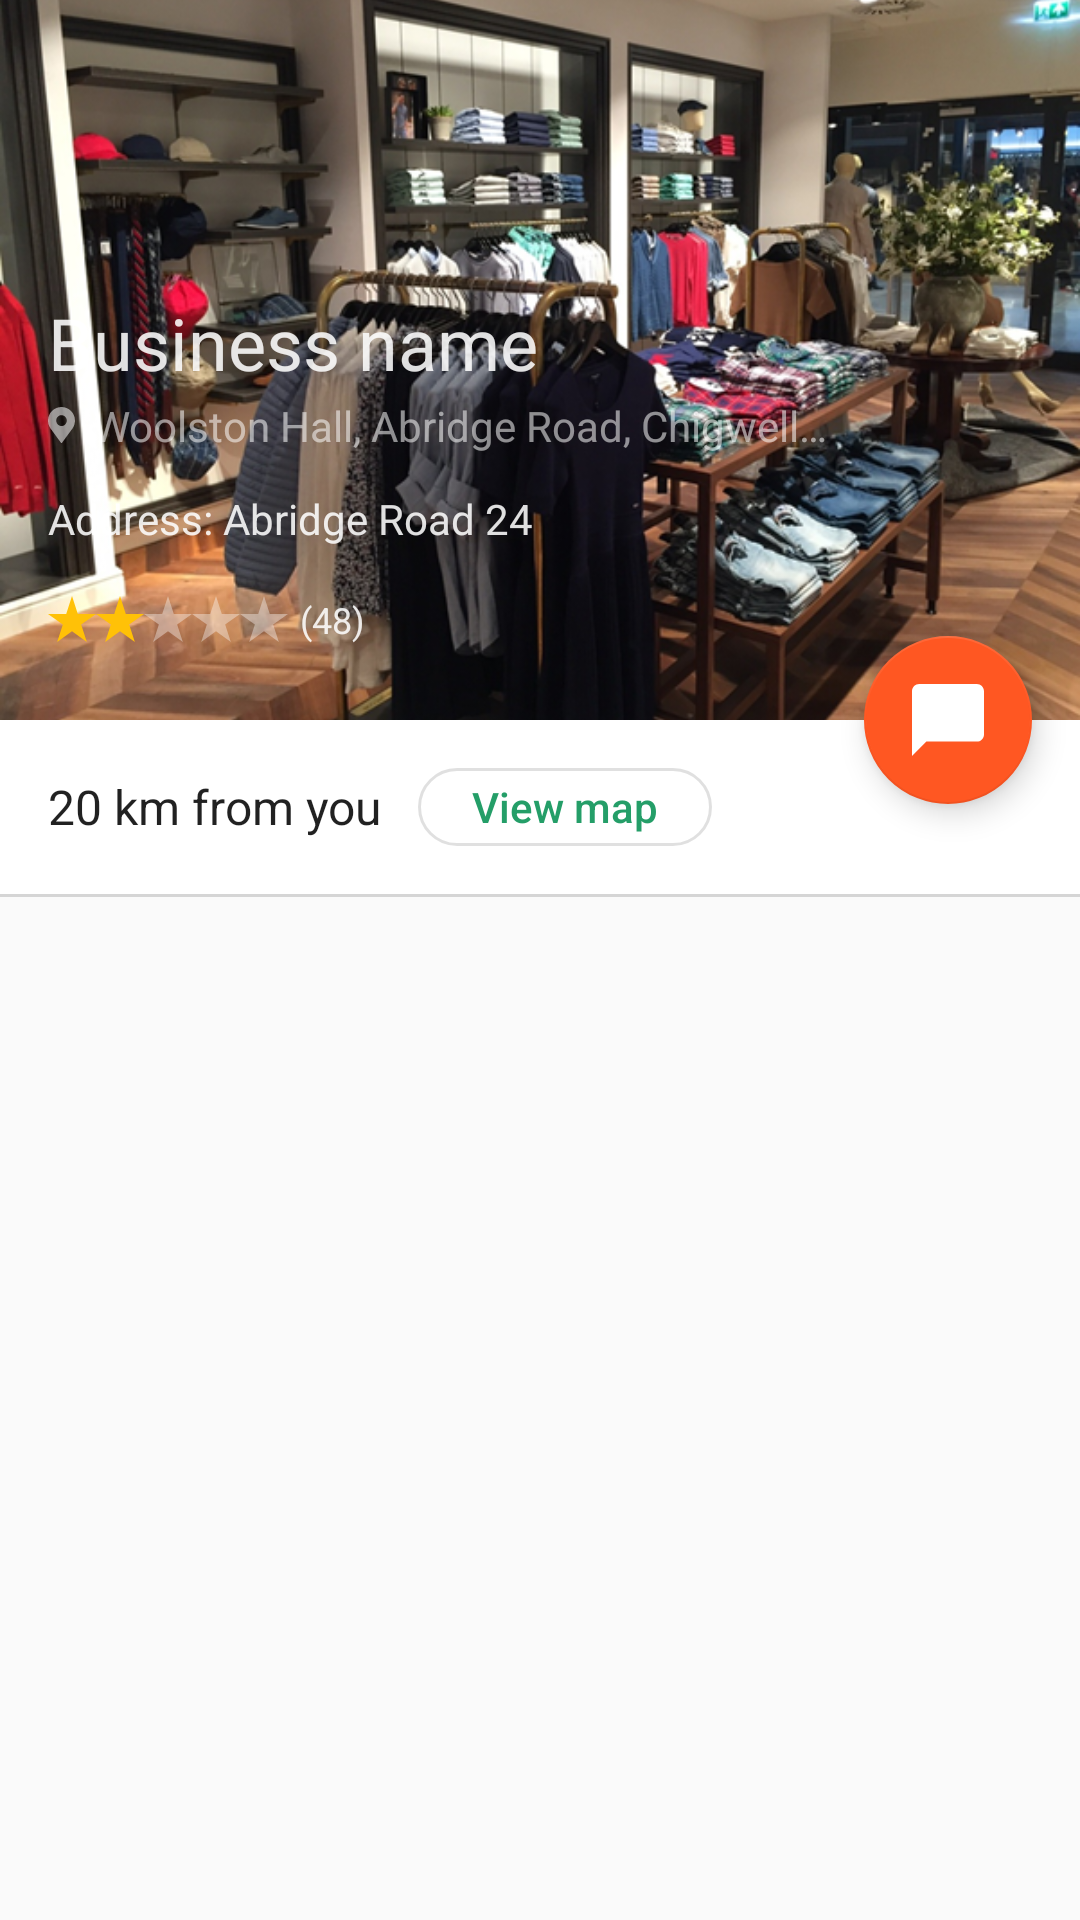

This screen was rendered from an Android layout file. Write that file and the resources it references.
<!-- AndroidManifest.xml: application theme AppTheme -->
<!-- res/layout/activity_main.xml -->
<?xml version="1.0" encoding="utf-8"?>
<android.support.design.widget.CoordinatorLayout xmlns:android="http://schemas.android.com/apk/res/android"
    xmlns:app="http://schemas.android.com/apk/res-auto"
    android:id="@+id/htab_maincontent"
    android:layout_width="match_parent"
    android:layout_height="match_parent"
    android:fitsSystemWindows="true">

    <android.support.design.widget.AppBarLayout
        android:id="@+id/htab_appbar"
        android:layout_width="match_parent"
        android:layout_height="wrap_content"
        android:background="?attr/colorPrimary"
        android:fitsSystemWindows="true"
        android:theme="@style/ThemeOverlay.AppCompat.Dark.ActionBar">

        <android.support.design.widget.CollapsingToolbarLayout
            android:id="@+id/htab_collapse_toolbar"
            android:layout_width="match_parent"
            android:layout_height="@dimen/business_profile_appbar_height"
            android:fitsSystemWindows="true"
            app:contentScrim="?attr/colorPrimary"
            app:layout_scrollFlags="scroll|exitUntilCollapsed|snap"
            app:titleEnabled="false">

            <RelativeLayout
                android:layout_width="match_parent"
                android:layout_height="match_parent"
                android:fitsSystemWindows="true"
                app:layout_collapseMode="parallax"
                app:layout_collapseParallaxMultiplier="0.75">

                <ImageView
                    android:id="@+id/iv_business_image"
                    android:layout_width="match_parent"
                    android:layout_height="match_parent"
                    android:fitsSystemWindows="true"
                    android:scaleType="centerCrop"
                    android:src="@drawable/bg_test" />

                <LinearLayout
                    android:layout_width="match_parent"
                    android:layout_height="wrap_content"
                    android:layout_marginStart="@dimen/standard_margin"
                    android:layout_marginTop="98dp"
                    android:orientation="vertical">

                    <TextView
                        android:layout_width="match_parent"
                        android:layout_height="wrap_content"
                        android:text="Business name"
                        android:textColor="@color/alpha_white"
                        android:textSize="@dimen/header_text_size" />

                    <TextView
                        android:layout_width="match_parent"
                        android:layout_height="wrap_content"
                        android:layout_marginTop="@dimen/margin_2"
                        android:drawablePadding="@dimen/padding_6"
                        android:drawableStart="@drawable/ic_location_white_12dp_vd"
                        android:lines="1"
                        android:text="Woolston Hall, Abridge Road, Chigwell…"
                        android:textColor="@color/xxalpha_white"
                        android:textSize="@dimen/standard_small_text_size" />

                    <TextView
                        android:layout_width="match_parent"
                        android:layout_height="wrap_content"
                        android:layout_marginTop="@dimen/margin_12"
                        android:text="Address: Abridge Road 24"
                        android:textColor="@color/alpha_white"
                        android:textSize="@dimen/small_text_size" />

                    <LinearLayout
                        android:layout_width="wrap_content"
                        android:layout_height="wrap_content"
                        android:layout_marginTop="@dimen/standard_margin"
                        android:orientation="horizontal">

                        <ImageView
                            android:id="@+id/iv_star_one"
                            android:layout_width="wrap_content"
                            android:layout_height="wrap_content"
                            android:src="@drawable/ic_star_rate_orange_24dp_vd" />

                        <ImageView
                            android:id="@+id/iv_star_two"
                            android:layout_width="wrap_content"
                            android:layout_height="wrap_content"
                            android:src="@drawable/ic_star_rate_orange_24dp_vd" />

                        <ImageView
                            android:id="@+id/iv_star_three"
                            android:layout_width="wrap_content"
                            android:layout_height="wrap_content"
                            android:src="@drawable/ic_star_rate_black_24dp_vd" />

                        <ImageView
                            android:id="@+id/iv_star_four"
                            android:layout_width="wrap_content"
                            android:layout_height="wrap_content"
                            android:src="@drawable/ic_star_rate_black_24dp_vd" />

                        <ImageView
                            android:id="@+id/iv_star_five"
                            android:layout_width="wrap_content"
                            android:layout_height="wrap_content"
                            android:src="@drawable/ic_star_rate_black_24dp_vd" />

                        <TextView
                            android:id="@+id/tv_user_rated_count"
                            android:layout_width="wrap_content"
                            android:layout_height="wrap_content"
                            android:layout_marginStart="@dimen/margin_4"
                            android:text="(48)"
                            android:textColor="@color/alpha_white"
                            android:textSize="@dimen/xsmall_text_size" />
                    </LinearLayout>
                </LinearLayout>
            </RelativeLayout>

            <android.support.v7.widget.Toolbar
                android:id="@+id/htab_toolbar"
                android:layout_width="match_parent"
                android:layout_height="?attr/actionBarSize"
                android:layout_gravity="top"
                app:layout_collapseMode="pin"
                app:popupTheme="@style/ThemeOverlay.AppCompat.Light" />
        </android.support.design.widget.CollapsingToolbarLayout>

    </android.support.design.widget.AppBarLayout>

    <ScrollView
        android:layout_width="match_parent"
        android:layout_height="match_parent"
        android:orientation="vertical"
        app:layout_behavior="@string/appbar_scrolling_view_behavior">

        <LinearLayout
            android:layout_width="match_parent"
            android:layout_height="wrap_content"
            android:orientation="vertical">

            <LinearLayout
                android:layout_width="match_parent"
                android:layout_height="wrap_content"
                android:orientation="vertical">

                <LinearLayout
                    android:id="@+id/ll_business_profile_view_map_container"
                    android:layout_width="match_parent"
                    android:layout_height="@dimen/business_profile_view_map_container_height"
                    android:background="@color/white"
                    android:orientation="horizontal">

                    <TextView
                        android:id="@+id/tv_distance"
                        android:layout_width="wrap_content"
                        android:layout_height="wrap_content"
                        android:layout_gravity="center_vertical"
                        android:layout_marginStart="@dimen/standard_margin"
                        android:text="20 km from you"
                        android:textColor="@color/main_alpha_black"
                        android:textSize="@dimen/standard_large_text_size" />

                    <android.support.v7.widget.AppCompatButton
                        android:layout_width="@dimen/business_profile_view_map_width"
                        android:layout_height="@dimen/business_profile_view_map_height"
                        android:layout_gravity="center_vertical"
                        android:layout_marginStart="@dimen/margin_12"
                        android:background="@drawable/btn_view_map"
                        android:text="View map"
                        android:textAllCaps="false"
                        android:textColor="@color/sea_green"
                        android:textSize="@dimen/standard_small_text_size" />
                </LinearLayout>

                <View
                    android:layout_width="match_parent"
                    android:layout_height="1dp"
                    android:background="@color/light_grey" />

            </LinearLayout>

            <android.support.design.widget.TabLayout
                android:id="@+id/tab_layout"
                android:layout_width="match_parent"
                android:layout_height="?attr/actionBarSize"
                app:tabBackground="@color/white"
                app:tabIndicatorColor="@color/colorPrimary"
                app:tabSelectedTextColor="@color/black"
                app:tabTextColor="@color/alpha_black" />


            <android.support.v4.view.ViewPager
                android:id="@+id/htab_viewpager"
                android:layout_width="match_parent"
                android:layout_height="match_parent"
                app:layout_behavior="@string/appbar_scrolling_view_behavior" />
        </LinearLayout>
    </ScrollView>

    <android.support.design.widget.FloatingActionButton
        android:id="@+id/fab"
        android:layout_width="@dimen/business_profile_fab_size"
        android:layout_height="@dimen/business_profile_fab_size"
        android:layout_margin="@dimen/standard_margin"
        android:clickable="true"
        android:focusable="true"
        android:scaleType="center"
        android:src="@drawable/ic_chat_bubble_white_24dp_vd"
        app:backgroundTint="@color/portland_orange"
        app:layout_anchor="@+id/htab_appbar"
        app:layout_anchorGravity="bottom|right|end" />


</android.support.design.widget.CoordinatorLayout>
<!-- resources referenced by this layout -->
<resources>
  <color name="alpha_black">#8A000000</color>
  <color name="alpha_white">#DEFFFFFF</color>
  <color name="black">#FF000000</color>
  <color name="colorPrimary">#FF249E68</color>
  <color name="light_grey">#FFD5D5D5</color>
  <color name="main_alpha_black">#DE000000</color>
  <color name="portland_orange">#FFFF5722</color>
  <color name="sea_green">#FF249E68</color>
  <color name="white">#FFFFFFFF</color>
  <color name="xxalpha_white">#8AFFFFFF</color>
  <dimen name="business_profile_appbar_height">240dp</dimen>
  <dimen name="business_profile_fab_size">56dp</dimen>
  <dimen name="business_profile_view_map_container_height">58dp</dimen>
  <dimen name="business_profile_view_map_height">26dp</dimen>
  <dimen name="business_profile_view_map_width">98dp</dimen>
  <dimen name="header_text_size">24sp</dimen>
  <dimen name="margin_12">12dp</dimen>
  <dimen name="margin_2">2dp</dimen>
  <dimen name="margin_4">4dp</dimen>
  <dimen name="padding_6">6dp</dimen>
  <dimen name="small_text_size">14sp</dimen>
  <dimen name="standard_large_text_size">16sp</dimen>
  <dimen name="standard_margin">16dp</dimen>
  <dimen name="standard_small_text_size">14sp</dimen>
  <dimen name="xsmall_text_size">12sp</dimen>
  <!-- drawable btn_view_map (drawable) -->
  <?xml version="1.0" encoding="utf-8"?>
  <shape xmlns:android="http://schemas.android.com/apk/res/android">
      <corners android:radius="@dimen/button_map_corner_radius" />
  
  
      <solid android:color="@color/white" />
      <stroke
          android:width="1dp"
          android:color="@color/xxxalpha_black" />
      <size
          android:width="@dimen/business_profile_view_map_width"
          android:height="@dimen/business_profile_view_map_height" />
  </shape>
  <!-- drawable ic_chat_bubble_white_24dp_vd (drawable) -->
  <?xml version="1.0" encoding="UTF-8"?>
  <vector xmlns:android="http://schemas.android.com/apk/res/android"
      android:width="20dp"
      android:height="20dp"
      android:viewportHeight="20"
      android:viewportWidth="20">
      <path
          android:fillColor="#FFFFFF"
          android:pathData="M18,0L2,0C0.9,0 0,0.9 0,2L0,20L4,16L18,16C19.1,16 20,15.1 20,14L20,2C20,0.9 19.1,0 18,0Z"
          android:strokeColor="#00000000"
          android:strokeWidth="1" />
  </vector>
  <!-- drawable ic_star_rate_black_24dp_vd (drawable) -->
  <?xml version="1.0" encoding="UTF-8"?>
  <vector xmlns:android="http://schemas.android.com/apk/res/android"
      android:width="16dp"
      android:height="16dp"
      android:viewportHeight="16"
      android:viewportWidth="16">
      <path
          android:fillAlpha="0.38"
          android:fillColor="#FFFFFF"
          android:pathData="M8,12.067l4.947,3.6l-1.893,-5.813l4.947,-3.52l-6.067,0l-1.933,-6l-1.933,6l-6.067,0l4.947,3.52l-1.893,5.813z"
          android:strokeAlpha="0.38"
          android:strokeColor="#00000000"
          android:strokeWidth="1" />
  </vector>
  <!-- drawable ic_star_rate_orange_24dp_vd (drawable) -->
  <?xml version="1.0" encoding="UTF-8"?>
  <vector xmlns:android="http://schemas.android.com/apk/res/android"
      android:width="16dp"
      android:height="16dp"
      android:viewportHeight="16"
      android:viewportWidth="16">
      <path
          android:fillColor="#FFC107"
          android:pathData="M8,12.067l4.947,3.6l-1.893,-5.813l4.947,-3.52l-6.067,0l-1.933,-6l-1.933,6l-6.067,0l4.947,3.52l-1.893,5.813z"
          android:strokeColor="#00000000"
          android:strokeWidth="1" />
  </vector>
  <style name="AppTheme" parent="Theme.AppCompat.Light.NoActionBar">
          
          <item name="colorPrimary">@color/colorPrimary</item>
          <item name="colorPrimaryDark">@color/colorPrimaryDark</item>
          <item name="colorAccent">@color/colorAccent</item>
      </style>
  <dimen name="button_map_corner_radius">13dp</dimen>
  <color name="xxxalpha_black">#1f000000</color>
  <color name="colorPrimaryDark">#1C7E54</color>
  <color name="colorAccent">#FF249E68</color>
</resources>
